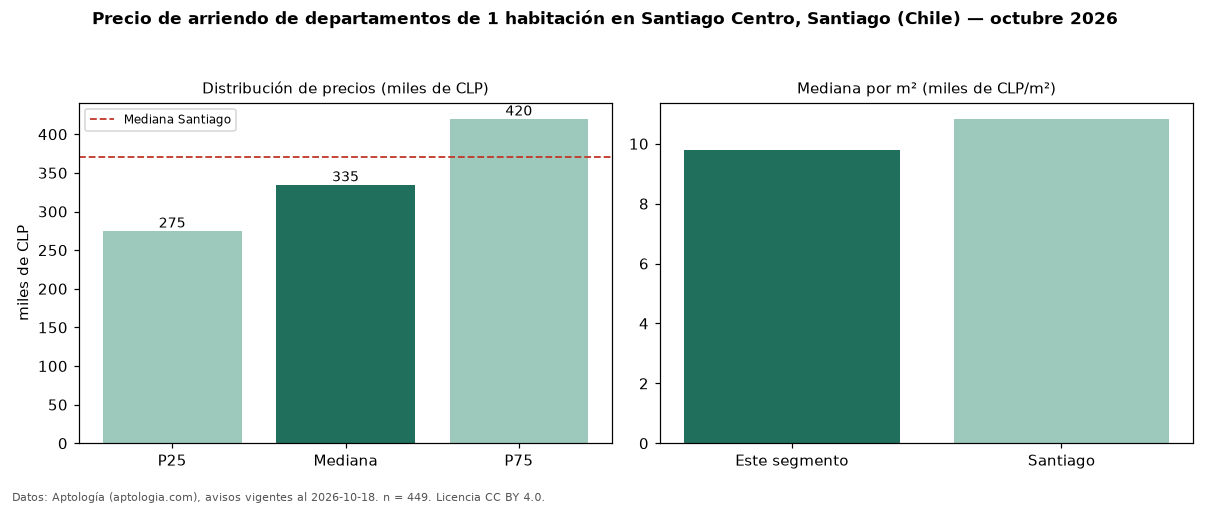

Values plotted in this chart, from the file beside it:
seccion, metrica, valor, moneda, n
precio, p25, 275000, CLP, 449
precio, mediana, 334824, CLP, 449
precio, p75, 420000, CLP, 449
precio, minimo, 155000, CLP, 449
precio, maximo, 800000, CLP, 449
m2, mediana_precio_m2, 9802, CLP, 370
m2, area_mediana_m2, 35.0, m2, 370
banos, mediana_banos, 1.0, , 
habitaciones, 1, 334824, CLP, 449
ciudad, mediana_ciudad_referencia, 370000, CLP, 
ciudad, mediana_m2_ciudad, 10833, CLP, 
fuente, fecha_datos, 2026-10-18, , 
fuente, atribucion, https://www.aptologia.com/cl/arriendo/sa…, , 
fuente, licencia, CC BY 4.0, , 
